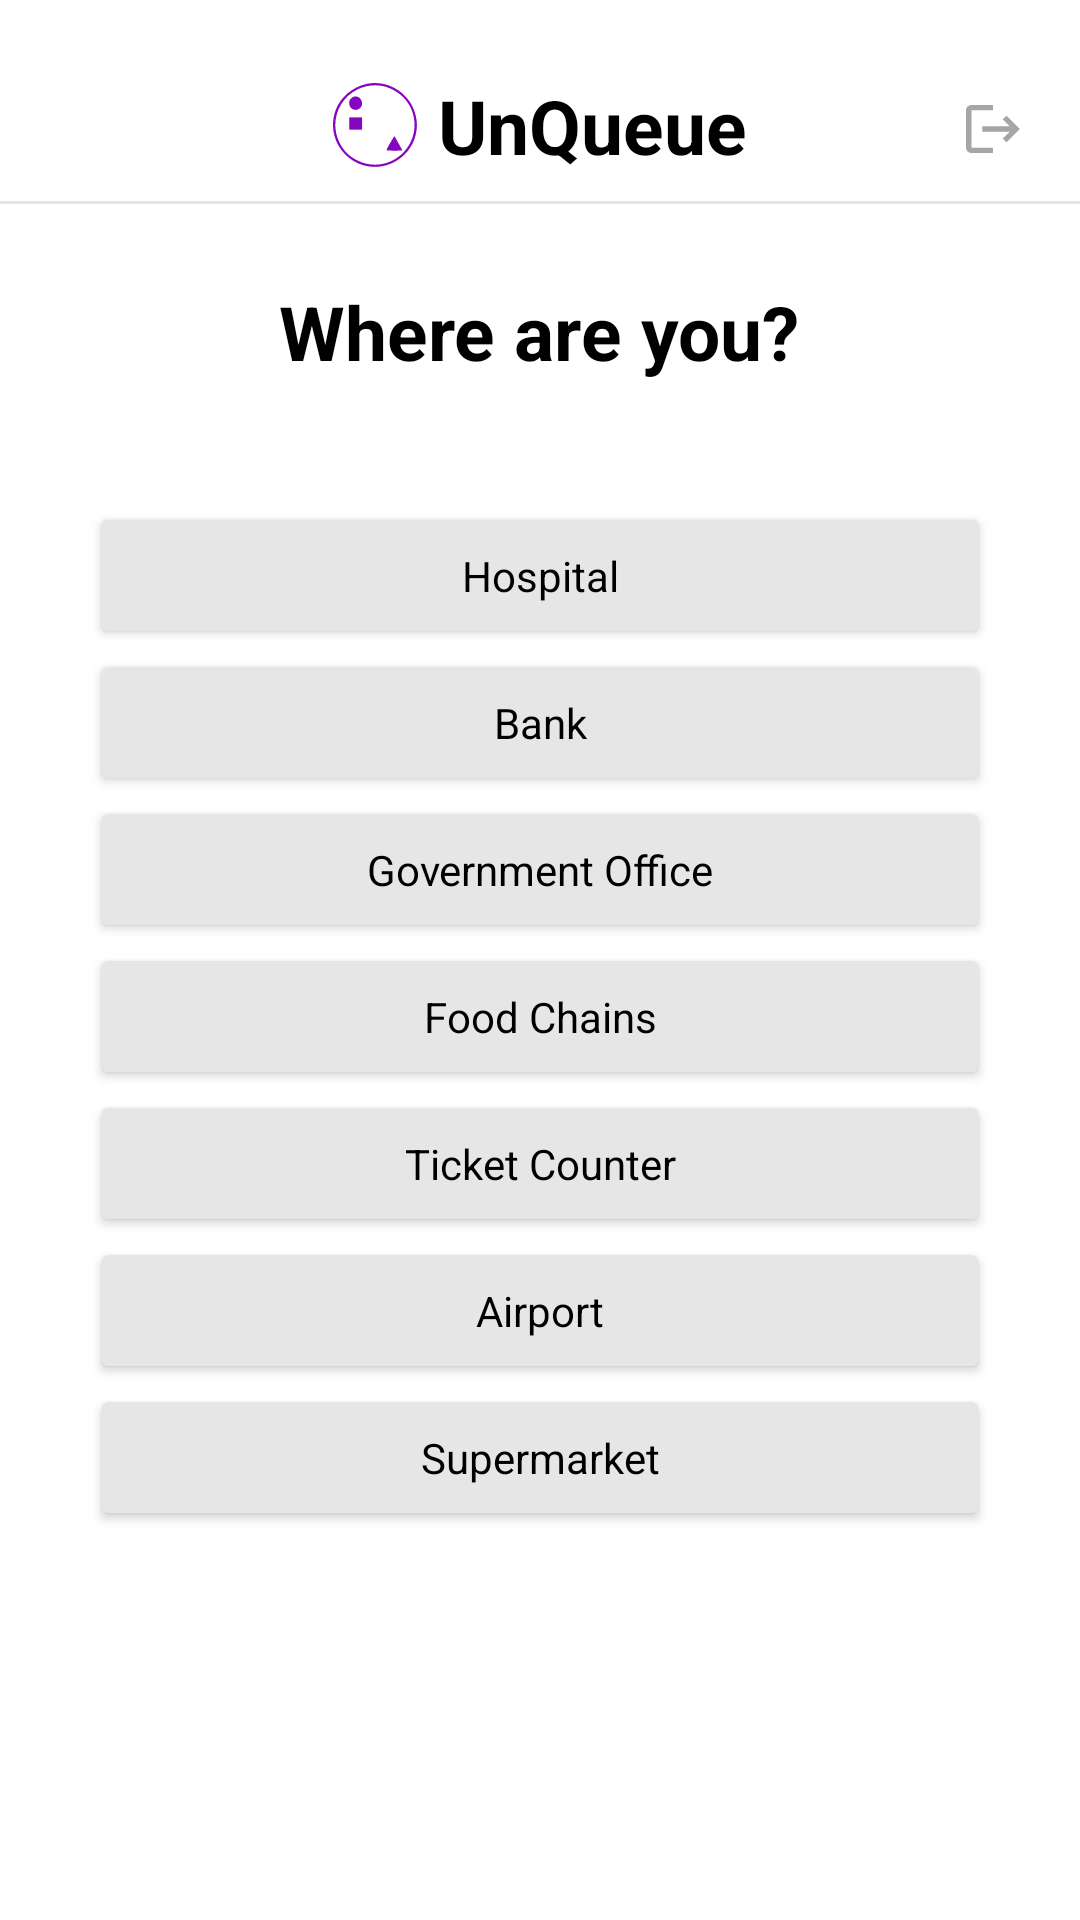

Write the Android layout XML for this screen, with the resource values it uses.
<!-- AndroidManifest.xml: application theme Theme.UnQueue -->
<!-- res/layout/fragment_where_are_you.xml -->
<?xml version="1.0" encoding="utf-8"?>
<RelativeLayout xmlns:android="http://schemas.android.com/apk/res/android"
    xmlns:tools="http://schemas.android.com/tools"
    android:layout_width="match_parent"
    android:layout_height="match_parent"
    xmlns:app="http://schemas.android.com/apk/res-auto"
    tools:context=".fragment.main.WhereAreYouFragment">

    <TextView
        android:id="@+id/tvName"
        android:layout_width="wrap_content"
        android:layout_height="wrap_content"
        android:layout_alignParentTop="true"
        android:layout_centerInParent="true"
        android:layout_gravity="center"
        android:layout_marginVertical="25dp"
        android:drawablePadding="7dp"
        android:text="@string/unqueue"
        android:textColor="?android:textColorPrimary"
        android:textSize="25sp"
        android:textStyle="bold"
        app:drawableStartCompat="@drawable/logo"
        tools:ignore="RelativeOverlap" />

    <com.google.android.material.divider.MaterialDivider
        android:layout_width="match_parent"
        android:layout_height="wrap_content"
        android:layout_below="@id/tvName"
        android:layout_marginTop="-17dp"
        android:layout_marginBottom="10dp"
        android:layout_gravity="center"
        app:dividerColor="@color/lightGrey" />

    <ImageView
        android:id="@+id/ivLogout"
        android:layout_width="wrap_content"
        android:layout_height="wrap_content"
        android:layout_alignParentEnd="true"
        android:layout_marginHorizontal="20dp"
        android:layout_marginVertical="35dp"
        android:src="@drawable/logout"
        tools:ignore="ContentDescription" />

    <TextView
        android:id="@+id/tvWhere"
        android:layout_width="wrap_content"
        android:layout_height="wrap_content"
        android:layout_below="@id/tvName"
        android:layout_centerInParent="true"
        android:layout_gravity="center"
        android:layout_marginBottom="20dp"
        android:layout_marginTop="10dp"
        android:gravity="center"
        android:text="@string/where_are_you"
        android:textColor="?android:textColorPrimary"
        android:textSize="25sp"
        android:textStyle="bold" />

    <ScrollView
        android:layout_marginVertical="20dp"
        android:layout_centerInParent="true"
        android:layout_below="@id/tvWhere"
        android:layout_width="match_parent"
        android:layout_height="wrap_content" >

        <LinearLayout
            android:layout_marginHorizontal="30dp"
            android:layout_width="match_parent"
            android:layout_height="wrap_content"
            android:orientation="vertical" >

            <Button
                android:id="@+id/btnHospital"
                android:text="@string/hospital"
                android:textAllCaps="false"
                android:backgroundTint="@color/lightGrey"
                android:padding="15dp"
                android:textColor="?android:textColorPrimary"
                android:layout_width="match_parent"
                android:layout_height="wrap_content" />

            <Button
                android:id="@+id/btnBank"
                android:text="@string/bank"
                android:textAllCaps="false"
                android:backgroundTint="@color/lightGrey"
                android:padding="15dp"
                android:textColor="?android:textColorPrimary"
                android:layout_width="match_parent"
                android:layout_height="wrap_content" />

            <Button
                android:id="@+id/btnGovOffice"
                android:text="@string/government_office"
                android:textAllCaps="false"
                android:backgroundTint="@color/lightGrey"
                android:padding="15dp"
                android:textColor="?android:textColorPrimary"
                android:layout_width="match_parent"
                android:layout_height="wrap_content" />

            <Button
                android:id="@+id/btnFoodChain"
                android:text="@string/food_chains"
                android:backgroundTint="@color/lightGrey"
                android:padding="15dp"
                android:textColor="?android:textColorPrimary"
                android:textAllCaps="false"
                android:layout_width="match_parent"
                android:layout_height="wrap_content" />

            <Button
                android:id="@+id/Ticket"
                android:text="@string/ticket_counter"
                android:textAllCaps="false"
                android:backgroundTint="@color/lightGrey"
                android:padding="15dp"
                android:textColor="?android:textColorPrimary"
                android:layout_width="match_parent"
                android:layout_height="wrap_content" />

            <Button
                android:id="@+id/Airport"
                android:text="@string/airport"
                android:textAllCaps="false"
                android:backgroundTint="@color/lightGrey"
                android:padding="15dp"
                android:textColor="?android:textColorPrimary"
                android:layout_width="match_parent"
                android:layout_height="wrap_content" />

            <Button
                android:id="@+id/btnSupermarket"
                android:text="@string/supermarket"
                android:backgroundTint="@color/lightGrey"
                android:padding="15dp"
                android:textColor="?android:textColorPrimary"
                android:textAllCaps="false"
                android:layout_width="match_parent"
                android:layout_height="wrap_content" />

        </LinearLayout>

    </ScrollView>

















</RelativeLayout>
<!-- resources referenced by this layout -->
<resources>
  <color name="appColor">#23A6F0</color>
  <color name="lightGrey">#E6E6E6</color>
  <!-- drawable logo (drawable) -->
  <vector xmlns:android="http://schemas.android.com/apk/res/android"
      android:width="28dp"
      android:height="28dp"
      android:viewportWidth="192"
      android:viewportHeight="192">
    <path
        android:pathData="M77.15,1.97C45.15,8.9 17.28,32.1 6.35,61.17C-9.92,104.64 5.81,151.84 45.15,177.17C65.15,190.1 90.48,194.77 114.21,189.84C159.28,180.63 191.81,141.3 191.81,95.84C191.81,77.7 184.75,55.97 174.08,41.04C151.81,9.7 113.41,-5.76 77.15,1.97ZM114.61,7.17C133.15,11.17 153.41,23.3 165.41,37.7C187.41,64.1 192.61,101.7 178.61,132.5C157.55,179.04 103.81,199.57 58.21,178.24C37.95,168.77 24.08,155.3 14.35,135.3C-7.52,90.37 11.41,36.1 56.48,14.37C74.61,5.7 95.41,3.17 114.61,7.17Z"
        android:fillColor="#8605BE"/>
    <path
        android:pathData="M46.48,31.57C45.41,31.97 42.88,33.84 40.88,35.7C37.68,38.64 37.15,40.24 37.15,45.84C37.28,55.57 42.75,61.3 52.21,61.3C59.41,61.3 66.48,54.37 66.48,47.44C66.48,35.84 56.48,27.97 46.48,31.57Z"
        android:fillColor="#8605BE"/>
    <path
        android:pathData="M37.15,106.64H66.48V78.64H37.15V106.64Z"
        android:fillColor="#8605BE"/>
    <path
        android:pathData="M134.35,130.9C131.28,136.24 127.28,143.04 125.68,146.1C123.95,149.04 122.48,152.24 122.48,153.04C122.48,154.24 127.68,154.63 140.48,154.63C150.35,154.63 158.48,154.37 158.48,153.97C158.48,153.3 141.41,122.64 140.48,121.57C140.21,121.3 137.55,125.43 134.35,130.9Z"
        android:fillColor="#8605BE"/>
  </vector>
  <!-- drawable logout (drawable) -->
  <vector xmlns:android="http://schemas.android.com/apk/res/android"
      android:width="18dp"
      android:height="16dp"
      android:viewportWidth="18"
      android:viewportHeight="16">
    <path
        android:pathData="M13.5,3.556L12.231,4.809L14.553,7.111H5.4V8.889H14.553L12.231,11.182L13.5,12.444L18,8L13.5,3.556ZM1.8,1.778H9V0H1.8C0.81,0 0,0.8 0,1.778V14.222C0,15.2 0.81,16 1.8,16H9V14.222H1.8V1.778Z"
        android:fillColor="#A6A6A6"/>
  </vector>
  <string name="airport">Airport</string>
  <string name="bank">Bank</string>
  <string name="food_chains">Food Chains</string>
  <string name="government_office">Government Office</string>
  <string name="hospital">Hospital</string>
  <string name="next">Next</string>
  <string name="supermarket">Supermarket</string>
  <string name="ticket_counter">Ticket Counter</string>
  <string name="unqueue">UnQueue</string>
  <string name="where_are_you">Where are you?</string>
  <style name="Theme.UnQueue" parent="Theme.MaterialComponents.DayNight.NoActionBar">
          
          <item name="colorPrimary">@color/purple_500</item>
          <item name="colorPrimaryVariant">@color/purple_700</item>
          <item name="colorOnPrimary">@color/white</item>
          <item name="android:textColorPrimary">@color/black</item>
          
          <item name="colorSecondary">@color/teal_200</item>
          <item name="colorSecondaryVariant">@color/teal_700</item>
          <item name="colorOnSecondary">@color/black</item>
          
          <item name="android:statusBarColor">@color/appColor</item>
          
          <item name="fontFamily">@font/montserrat</item>
      </style>
  <color name="purple_500">#FF6200EE</color>
  <color name="purple_700">#FF3700B3</color>
  <color name="white">#FFFFFFFF</color>
  <color name="black">#FF000000</color>
  <color name="teal_200">#FF03DAC5</color>
  <color name="teal_700">#FF018786</color>
</resources>
